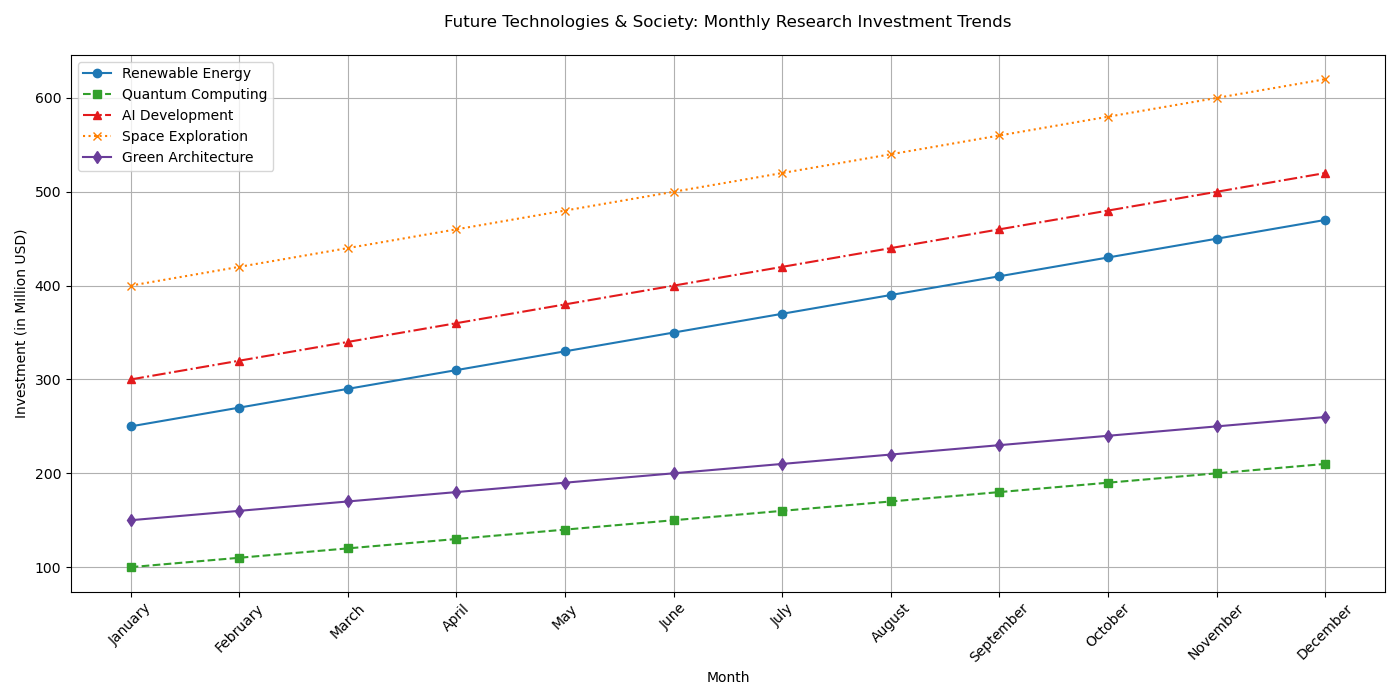

The table this chart was drawn from, first rows:
Month, Renewable Energy, Quantum Computing, AI Development, Space Exploration, Green Architecture
January, 250, 100, 300, 400, 150
February, 270, 110, 320, 420, 160
March, 290, 120, 340, 440, 170
April, 310, 130, 360, 460, 180
May, 330, 140, 380, 480, 190
June, 350, 150, 400, 500, 200
July, 370, 160, 420, 520, 210
August, 390, 170, 440, 540, 220
September, 410, 180, 460, 560, 230
October, 430, 190, 480, 580, 240
November, 450, 200, 500, 600, 250
December, 470, 210, 520, 620, 260
